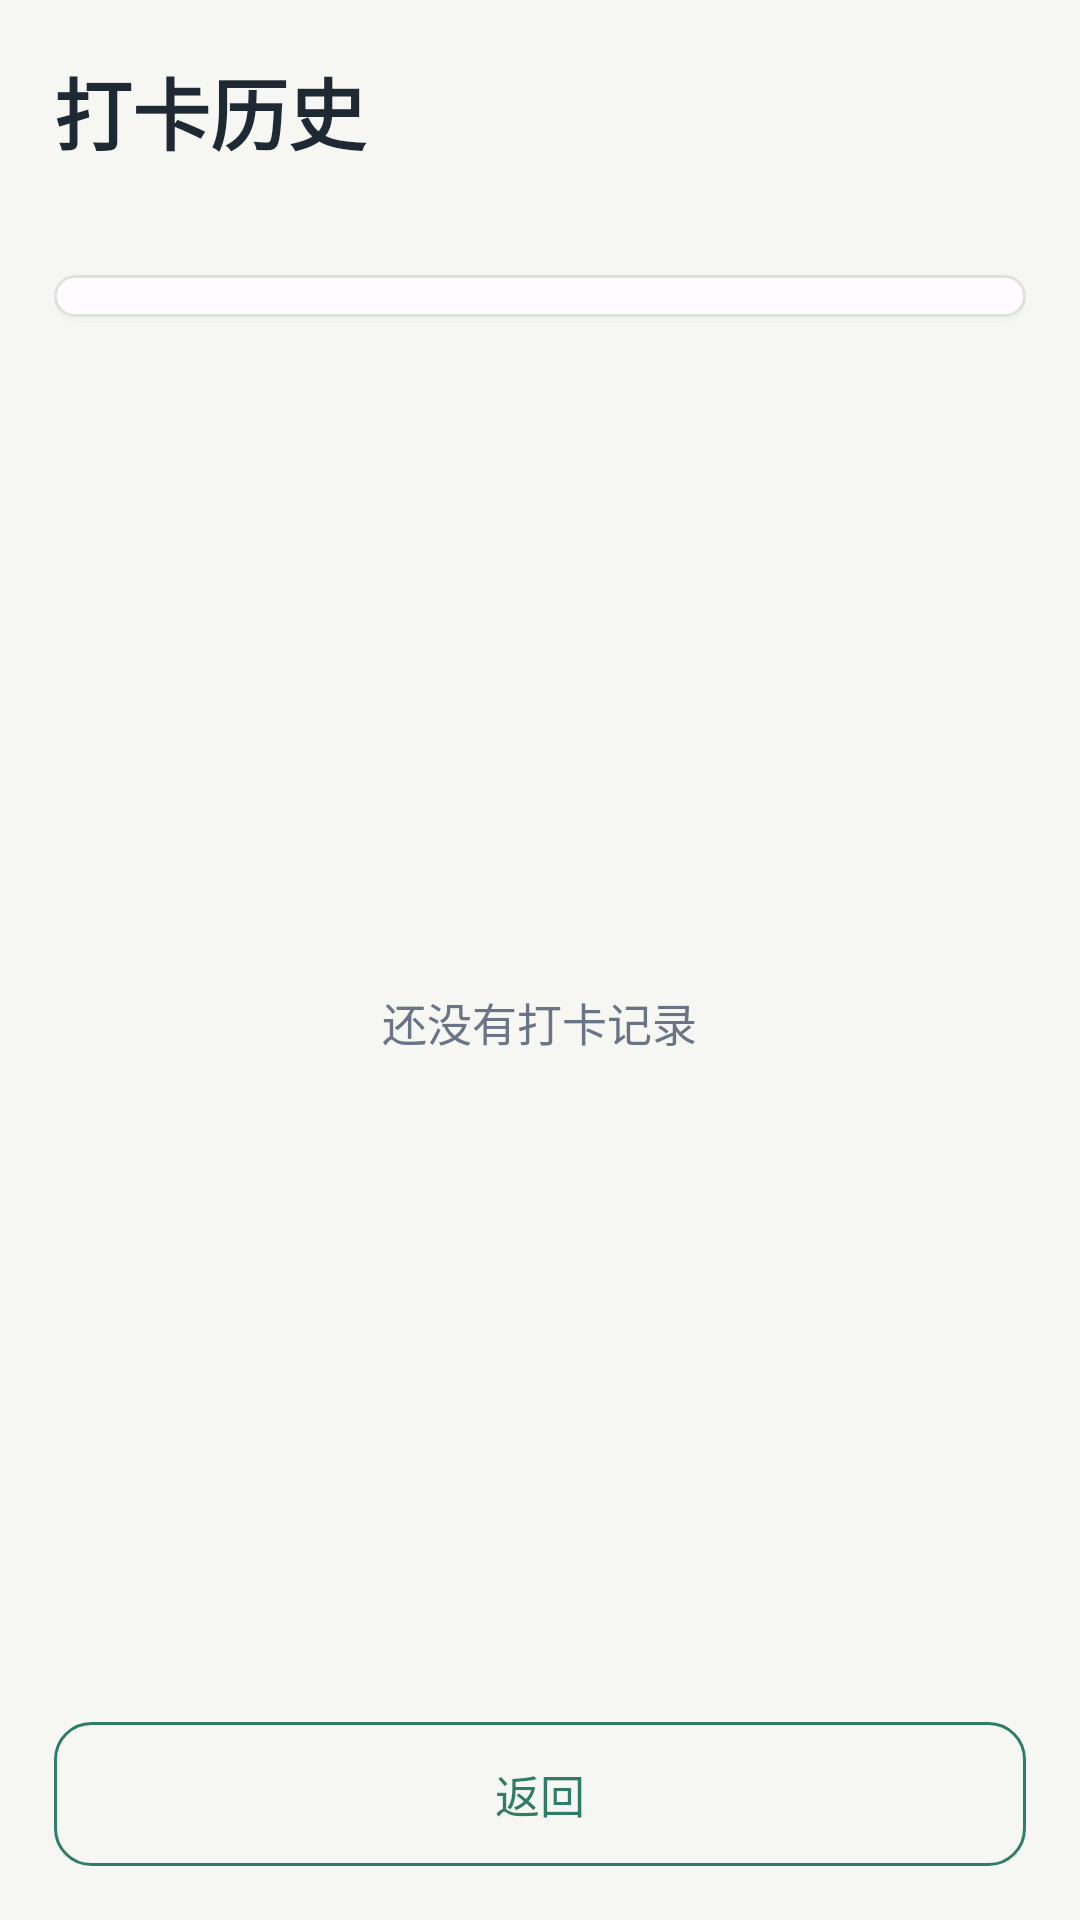

Produce the Android XML layout that renders to this screen, including the resource entries it uses.
<!-- AndroidManifest.xml: application theme Theme.DayMark -->
<!-- res/layout/activity_history.xml -->
<?xml version="1.0" encoding="utf-8"?>
<LinearLayout xmlns:android="http://schemas.android.com/apk/res/android"
    android:layout_width="match_parent"
    android:layout_height="match_parent"
    android:background="@drawable/bg_app"
    android:orientation="vertical"
    android:padding="18dp">

    <TextView
        android:layout_width="match_parent"
        android:layout_height="wrap_content"
        android:text="打卡历史"
        android:textColor="@color/ink"
        android:textSize="26sp"
        android:textStyle="bold" />

    <TextView
        android:id="@+id/historySummaryText"
        android:layout_width="match_parent"
        android:layout_height="wrap_content"
        android:layout_marginTop="6dp"
        android:textColor="@color/muted"
        android:textSize="13sp" />

    <Spinner
        android:id="@+id/habitFilterSpinner"
        android:layout_width="match_parent"
        android:layout_height="wrap_content"
        android:layout_marginTop="12dp"
        android:background="@drawable/bg_card"
        android:padding="8dp" />

    <FrameLayout
        android:layout_width="match_parent"
        android:layout_height="0dp"
        android:layout_marginTop="12dp"
        android:layout_weight="1">

        <ListView
            android:id="@+id/recordList"
            android:layout_width="match_parent"
            android:layout_height="match_parent"
            android:divider="@null"
            android:dividerHeight="0dp"
            android:scrollbarStyle="outsideOverlay" />

        <TextView
            android:id="@+id/emptyView"
            android:layout_width="wrap_content"
            android:layout_height="wrap_content"
            android:layout_gravity="center"
            android:text="还没有打卡记录"
            android:textColor="@color/muted"
            android:textSize="15sp" />
    </FrameLayout>

    <Button
        android:id="@+id/backButton"
        android:layout_width="match_parent"
        android:layout_height="48dp"
        android:layout_marginTop="12dp"
        android:background="@drawable/bg_button_outline"
        android:text="返回"
        android:textColor="@color/brand_green"
        android:textSize="15sp" />
</LinearLayout>
<!-- resources referenced by this layout -->
<resources>
  <color name="brand_green">#2F7D68</color>
  <color name="ink">#1F2933</color>
  <color name="muted">#697586</color>
  <!-- drawable bg_button_outline (drawable) -->
  <?xml version="1.0" encoding="utf-8"?>
  <selector xmlns:android="http://schemas.android.com/apk/res/android">
      
      <item android:state_pressed="true">
          <shape>
              <solid android:color="@color/primaryContainer"/>
              <corners android:radius="12dp"/>
              <stroke android:width="1dp" android:color="@color/primary"/>
          </shape>
      </item>
  
      
      <item>
          <shape>
              <solid android:color="@android:color/transparent"/>
              <corners android:radius="12dp"/>
              <stroke android:width="1dp" android:color="@color/primary"/>
          </shape>
      </item>
  </selector>
  <!-- drawable bg_card (drawable) -->
  <?xml version="1.0" encoding="utf-8"?>
  <layer-list xmlns:android="http://schemas.android.com/apk/res/android">
      
      <item android:top="1dp">
          <shape>
              <solid android:color="@color/surfaceContainer"/>
              <corners android:radius="12dp"/>
          </shape>
      </item>
  
      
      <item android:bottom="2dp">
          <shape>
              <solid android:color="@color/surface"/>
              <corners android:radius="12dp"/>
              <stroke android:width="1dp" android:color="@color/outline"/>
          </shape>
      </item>
  </layer-list>
  <style name="Theme.DayMark" parent="android:style/Theme.Material.Light.NoActionBar">
          <item name="android:fontFamily">sans</item>
          <item name="android:windowLightStatusBar">true</item>
          <item name="android:statusBarColor">@color/app_bg</item>
          <item name="android:navigationBarColor">@color/surface</item>
          <item name="android:colorAccent">@color/brand_green</item>
      </style>
  <color name="primaryContainer">#A8F4D7</color>
  <color name="primary">#2F7D68</color>
  <color name="surfaceContainer">#F0F4EC</color>
  <color name="surface">#FFFBFE</color>
  <color name="outline">#DDE3DA</color>
  <color name="app_bg">#F6F7F2</color>
</resources>
